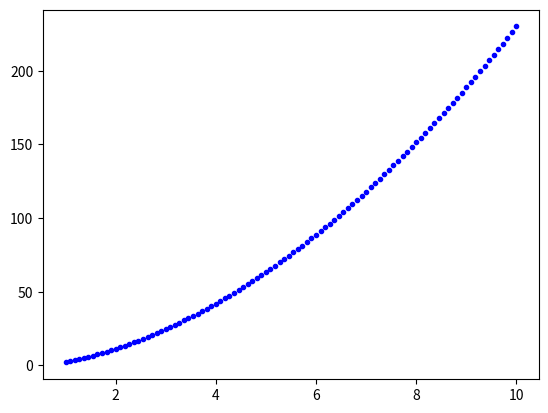

Write the Python code that produced this figure.
import numpy as np
import matplotlib.pyplot as plt

x = np.linspace(1, 10, 100)
z = np.linspace(0, 1, 100)
y = 2 * x**2 + 30 * z

plt.figure()
plt.plot(x, y, 'b.')
